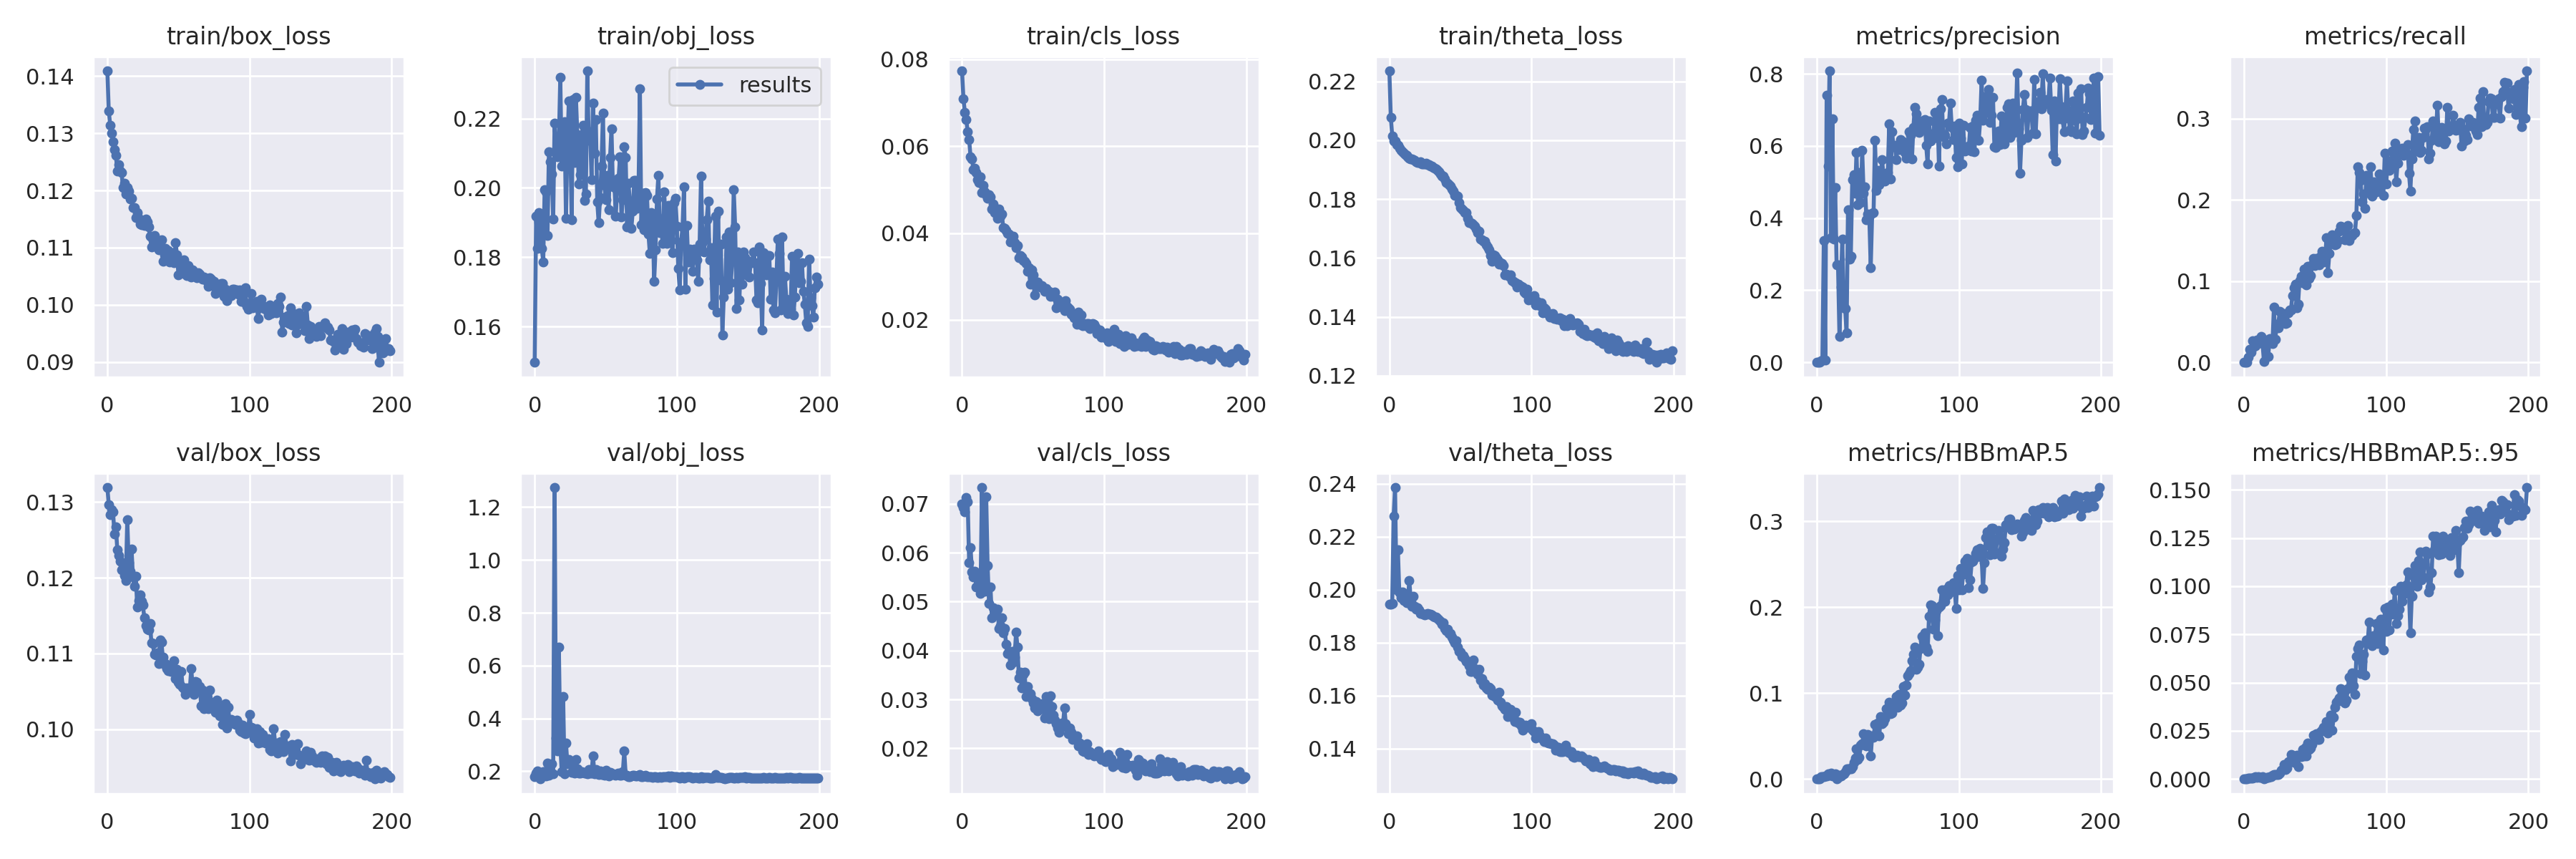

The table this chart was drawn from, first rows:
epoch, train/box_loss, train/obj_loss, train/cls_loss, train/theta_loss, metrics/precision, metrics/recall, metrics/HBBmAP.5, metrics/HBBmAP.5:.95, val/box_loss, val/obj_loss, val/cls_loss, val/theta_loss, x/lr0, x/lr1, x/lr2
0, 0.1409, 0.1496, 0.07735, 0.2236, 0, 0, 0, 0, 0.1319, 0.1783, 0.06994, 0.1945, 0.00045, 0.00045, 0.09595
1, 0.1339, 0.1919, 0.07088, 0.2079, 0, 0, 0, 0, 0.1297, 0.1922, 0.06924, 0.1945, 0.00091, 0.00091, 0.09181
2, 0.1314, 0.1826, 0.0678, 0.2016, 0, 0, 0, 0, 0.1283, 0.2, 0.06834, 0.1948, 0.00137, 0.00137, 0.08767
3, 0.13, 0.1928, 0.06612, 0.1997, 0.005268, 0.006165, 0.002372, 0.0005876, 0.129, 0.181, 0.0713, 0.2278, 0.001829, 0.001829, 0.08353
4, 0.1285, 0.1921, 0.06327, 0.1998, 0.0063, 0.01567, 0.00294, 0.0006272, 0.1287, 0.1708, 0.07035, 0.2386, 0.002288, 0.002288, 0.07939
5, 0.1271, 0.1825, 0.06152, 0.1986, 0.3385, 0.01282, 0.00265, 0.0005542, 0.1257, 0.187, 0.05792, 0.2, 0.002747, 0.002747, 0.07525
6, 0.1262, 0.1787, 0.05752, 0.1983, 0.006585, 0.02646, 0.003379, 0.000632, 0.1267, 0.1994, 0.061, 0.215, 0.003204, 0.003204, 0.0711
7, 0.1234, 0.1995, 0.05715, 0.1973, 0.741, 0.01953, 0.003921, 0.0007089, 0.1237, 0.198, 0.05613, 0.1988, 0.003661, 0.003661, 0.06696
8, 0.1245, 0.1988, 0.05454, 0.1966, 0.5439, 0.02064, 0.006073, 0.001227, 0.123, 0.1822, 0.05501, 0.1968, 0.004117, 0.004117, 0.06282
9, 0.1234, 0.1862, 0.05493, 0.1962, 0.8081, 0.02747, 0.004364, 0.000822, 0.1222, 0.2299, 0.0562, 0.1993, 0.004572, 0.004572, 0.05867
10, 0.1231, 0.2104, 0.05389, 0.1956, 0.3464, 0.02624, 0.006687, 0.001377, 0.121, 0.1858, 0.05294, 0.1959, 0.005025, 0.005025, 0.05452
11, 0.1205, 0.2075, 0.05237, 0.1951, 0.675, 0.02546, 0.003488, 0.0007078, 0.1217, 0.1963, 0.05511, 0.1984, 0.005477, 0.005477, 0.05038
12, 0.1212, 0.2039, 0.05165, 0.1948, 0.3427, 0.03186, 0.005267, 0.001011, 0.1203, 0.2273, 0.05406, 0.195, 0.005928, 0.005928, 0.04623
13, 0.1194, 0.191, 0.05298, 0.1945, 0.484, 0.02353, 0.005924, 0.001244, 0.1196, 0.1895, 0.0516, 0.196, 0.006377, 0.006377, 0.04208
14, 0.1205, 0.2187, 0.0494, 0.1938, 0.2697, 0.001311, 0.0001864, 4.4008e-05, 0.1277, 1.274, 0.07332, 0.2034, 0.006824, 0.006824, 0.03792
15, 0.1198, 0.2108, 0.05098, 0.1937, 0.2695, 0.02779, 0.001594, 0.0003023, 0.122, 0.3246, 0.05632, 0.1968, 0.007269, 0.007269, 0.03377
16, 0.1185, 0.2089, 0.04953, 0.1937, 0.07274, 0.02354, 0.004196, 0.0008362, 0.1209, 0.2769, 0.05218, 0.1938, 0.007712, 0.007712, 0.02961
17, 0.1186, 0.2133, 0.04882, 0.1934, 0.2095, 0.007262, 0.003814, 0.0007152, 0.1238, 0.671, 0.07146, 0.1975, 0.008153, 0.008153, 0.02545
18, 0.117, 0.2318, 0.04799, 0.1931, 0.3428, 0.02896, 0.005113, 0.001064, 0.1201, 0.2993, 0.05735, 0.1937, 0.008591, 0.008591, 0.02129
19, 0.117, 0.2063, 0.04885, 0.1927, 0.1517, 0.02483, 0.006433, 0.001315, 0.1189, 0.1994, 0.04956, 0.1928, 0.009028, 0.009028, 0.01713
20, 0.1152, 0.2125, 0.04827, 0.1925, 0.1502, 0.02285, 0.00857, 0.002097, 0.1202, 0.4843, 0.05301, 0.1932, 0.009461, 0.009461, 0.01296
21, 0.1161, 0.2192, 0.04546, 0.1925, 0.08251, 0.06785, 0.0121, 0.002278, 0.1162, 0.1908, 0.04672, 0.1924, 0.009784, 0.009784, 0.009784
22, 0.1151, 0.1913, 0.04666, 0.1926, 0.4242, 0.02868, 0.01153, 0.002218, 0.117, 0.3079, 0.04879, 0.1911, 0.009784, 0.009784, 0.009784
23, 0.1141, 0.2121, 0.04465, 0.192, 0.2868, 0.04713, 0.01166, 0.002447, 0.1178, 0.2277, 0.0483, 0.1909, 0.009763, 0.009763, 0.009763
24, 0.1141, 0.225, 0.04507, 0.1919, 0.2949, 0.04247, 0.01171, 0.002348, 0.1169, 0.2434, 0.04804, 0.1907, 0.009742, 0.009742, 0.009742
25, 0.1141, 0.2138, 0.04334, 0.1919, 0.5066, 0.06281, 0.01397, 0.002898, 0.1164, 0.2343, 0.0484, 0.1905, 0.009719, 0.009719, 0.009719
26, 0.1139, 0.1907, 0.0456, 0.1921, 0.5208, 0.05189, 0.01949, 0.004514, 0.1147, 0.1946, 0.04445, 0.1907, 0.009695, 0.009695, 0.009695
27, 0.115, 0.2254, 0.04383, 0.1916, 0.4694, 0.05354, 0.02399, 0.004816, 0.1137, 0.2212, 0.04504, 0.191, 0.009671, 0.009671, 0.009671
28, 0.1145, 0.2074, 0.0443, 0.1916, 0.5828, 0.06045, 0.03555, 0.007494, 0.1132, 0.1941, 0.0467, 0.1907, 0.009646, 0.009646, 0.009646
29, 0.1137, 0.226, 0.04125, 0.1911, 0.4364, 0.04748, 0.02299, 0.005069, 0.1131, 0.244, 0.04355, 0.1906, 0.009619, 0.009619, 0.009619
30, 0.1119, 0.2154, 0.04108, 0.1911, 0.5267, 0.04888, 0.02531, 0.005661, 0.114, 0.2106, 0.04456, 0.1906, 0.009592, 0.009592, 0.009592
31, 0.1101, 0.2011, 0.04051, 0.1907, 0.4436, 0.06087, 0.03938, 0.008927, 0.1114, 0.1924, 0.04124, 0.1899, 0.009564, 0.009564, 0.009564
32, 0.1113, 0.2038, 0.03999, 0.1905, 0.5883, 0.0644, 0.04112, 0.009109, 0.1113, 0.1922, 0.03944, 0.1897, 0.009535, 0.009535, 0.009535
33, 0.1121, 0.2152, 0.03975, 0.1903, 0.4686, 0.06467, 0.05267, 0.01283, 0.1099, 0.1989, 0.03975, 0.1896, 0.009505, 0.009505, 0.009505
34, 0.1106, 0.218, 0.03793, 0.1897, 0.4862, 0.08212, 0.04209, 0.01014, 0.1098, 0.1951, 0.03706, 0.189, 0.009475, 0.009475, 0.009475
35, 0.1102, 0.1964, 0.03852, 0.1892, 0.3948, 0.09202, 0.0387, 0.008708, 0.1101, 0.1934, 0.03974, 0.1887, 0.009443, 0.009443, 0.009443
36, 0.1096, 0.1981, 0.03934, 0.1886, 0.4115, 0.09632, 0.05199, 0.012, 0.1087, 0.1923, 0.03755, 0.1881, 0.009411, 0.009411, 0.009411
37, 0.1099, 0.2337, 0.03774, 0.1877, 0.4041, 0.06695, 0.04854, 0.01243, 0.1118, 0.1905, 0.03864, 0.1868, 0.009377, 0.009377, 0.009377
38, 0.1114, 0.2137, 0.03668, 0.1879, 0.2618, 0.07126, 0.02653, 0.006576, 0.1115, 0.2054, 0.04372, 0.1875, 0.009343, 0.009343, 0.009343
39, 0.1076, 0.2162, 0.03712, 0.1868, 0.4123, 0.1004, 0.05018, 0.01245, 0.1095, 0.1925, 0.04075, 0.1855, 0.009308, 0.009308, 0.009308
40, 0.1087, 0.2024, 0.03437, 0.1856, 0.4156, 0.1058, 0.04818, 0.01161, 0.1086, 0.1927, 0.03444, 0.1846, 0.009273, 0.009273, 0.009273
41, 0.1099, 0.2244, 0.03477, 0.1855, 0.6151, 0.0977, 0.06334, 0.01542, 0.1087, 0.2589, 0.03552, 0.185, 0.009236, 0.009236, 0.009236
42, 0.1084, 0.2099, 0.03442, 0.1848, 0.4777, 0.1149, 0.05265, 0.01194, 0.108, 0.1913, 0.03235, 0.1834, 0.009199, 0.009199, 0.009199
43, 0.1095, 0.2197, 0.03362, 0.1843, 0.5319, 0.1017, 0.06532, 0.01627, 0.1077, 0.2062, 0.03514, 0.1835, 0.009161, 0.009161, 0.009161
44, 0.1075, 0.196, 0.03353, 0.1835, 0.4934, 0.09521, 0.05019, 0.01197, 0.1082, 0.1915, 0.03558, 0.1822, 0.009122, 0.009122, 0.009122
45, 0.1083, 0.1899, 0.03302, 0.1827, 0.5172, 0.1182, 0.07312, 0.01872, 0.1077, 0.1868, 0.03056, 0.1809, 0.009082, 0.009082, 0.009082
46, 0.1091, 0.1972, 0.03118, 0.1813, 0.5628, 0.1034, 0.06453, 0.01525, 0.1082, 0.2022, 0.03263, 0.1799, 0.009042, 0.009042, 0.009042
47, 0.1074, 0.2063, 0.03193, 0.1812, 0.5156, 0.1068, 0.06592, 0.0161, 0.109, 0.1869, 0.03061, 0.1807, 0.009, 0.009, 0.009
48, 0.1109, 0.2215, 0.02817, 0.1811, 0.5023, 0.1197, 0.06984, 0.01804, 0.1067, 0.1888, 0.03118, 0.1783, 0.008958, 0.008958, 0.008958
49, 0.1087, 0.2006, 0.03157, 0.1787, 0.5126, 0.1282, 0.08151, 0.02267, 0.1079, 0.184, 0.03019, 0.1768, 0.008916, 0.008916, 0.008916
50, 0.1053, 0.1966, 0.03034, 0.1772, 0.5267, 0.1187, 0.0791, 0.02161, 0.1063, 0.2046, 0.0293, 0.1764, 0.008873, 0.008873, 0.008873
51, 0.1075, 0.2035, 0.02571, 0.1767, 0.6608, 0.1283, 0.08928, 0.02349, 0.1059, 0.186, 0.02824, 0.1748, 0.008828, 0.008828, 0.008828
52, 0.1072, 0.1937, 0.02836, 0.1762, 0.5083, 0.1233, 0.07642, 0.02038, 0.1076, 0.1831, 0.02955, 0.1752, 0.008784, 0.008784, 0.008784
53, 0.1061, 0.2087, 0.02877, 0.1754, 0.6394, 0.12, 0.07681, 0.02056, 0.1056, 0.1959, 0.02769, 0.174, 0.008738, 0.008738, 0.008738
54, 0.1078, 0.2171, 0.02774, 0.1754, 0.5985, 0.1306, 0.08663, 0.02459, 0.1054, 0.1882, 0.02912, 0.173, 0.008692, 0.008692, 0.008692
55, 0.1054, 0.2004, 0.02751, 0.1735, 0.6024, 0.1364, 0.08925, 0.02539, 0.1046, 0.1906, 0.02851, 0.173, 0.008645, 0.008645, 0.008645
56, 0.1051, 0.2019, 0.02784, 0.172, 0.5617, 0.1235, 0.09592, 0.02686, 0.1055, 0.188, 0.02906, 0.1712, 0.008598, 0.008598, 0.008598
57, 0.1069, 0.1917, 0.02724, 0.172, 0.6024, 0.1271, 0.08376, 0.02545, 0.1053, 0.1853, 0.0285, 0.1691, 0.00855, 0.00855, 0.00855
58, 0.1058, 0.1994, 0.02658, 0.1717, 0.5893, 0.1533, 0.09881, 0.02968, 0.1052, 0.1897, 0.02618, 0.1691, 0.008501, 0.008501, 0.008501
59, 0.1049, 0.2027, 0.02715, 0.1712, 0.6175, 0.1105, 0.08637, 0.0238, 0.108, 0.1936, 0.03059, 0.1736, 0.008452, 0.008452, 0.008452
... 140 more rows
